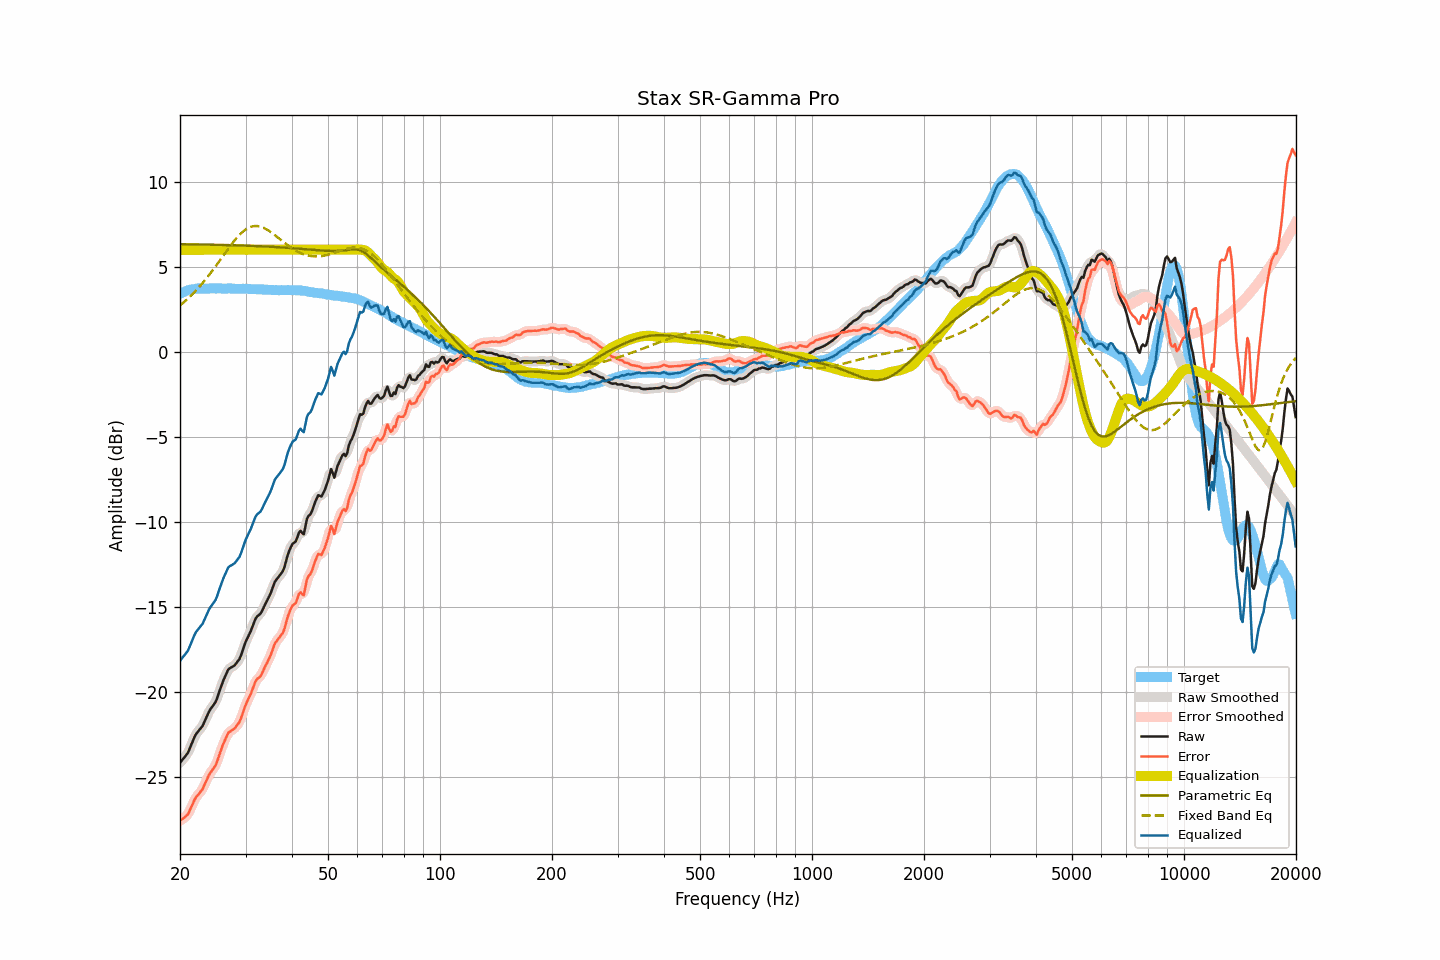

Values plotted in this chart, from the file beside it:
frequency, raw, smoothed, error, error_smoothed, equalization, parametric_eq, fixed_band_eq, equalized_raw, equalized_smoothed, target
20.00, -24.15, -24.14, -27.56, -27.55, 6.00, 6.33, 2.73, -18.15, -18.14, 3.41
20.20, -24.03, -24.04, -27.49, -27.50, 6.00, 6.33, 2.81, -18.03, -18.04, 3.46
20.40, -23.91, -23.94, -27.42, -27.44, 6.00, 6.32, 2.88, -17.91, -17.94, 3.51
20.61, -23.81, -23.81, -27.34, -27.36, 6.00, 6.32, 2.97, -17.81, -17.81, 3.54
20.81, -23.68, -23.69, -27.27, -27.27, 6.00, 6.32, 3.05, -17.68, -17.69, 3.59
21.02, -23.55, -23.53, -27.18, -27.14, 6.00, 6.32, 3.14, -17.55, -17.53, 3.63
21.23, -23.32, -23.33, -26.97, -26.98, 6.00, 6.32, 3.23, -17.32, -17.33, 3.65
21.44, -23.09, -23.10, -26.76, -26.77, 6.00, 6.32, 3.32, -17.09, -17.10, 3.67
21.66, -22.88, -22.86, -26.56, -26.54, 6.00, 6.32, 3.41, -16.88, -16.86, 3.68
21.87, -22.64, -22.65, -26.34, -26.35, 6.00, 6.31, 3.51, -16.64, -16.65, 3.69
22.09, -22.46, -22.48, -26.18, -26.19, 6.00, 6.31, 3.61, -16.46, -16.48, 3.71
22.31, -22.34, -22.33, -26.07, -26.06, 6.00, 6.31, 3.71, -16.34, -16.33, 3.72
22.54, -22.23, -22.23, -25.95, -25.95, 6.00, 6.31, 3.82, -16.23, -16.23, 3.72
22.76, -22.10, -22.11, -25.83, -25.83, 6.00, 6.31, 3.93, -16.10, -16.11, 3.72
22.99, -21.99, -21.97, -25.71, -25.68, 6.00, 6.31, 4.04, -15.99, -15.97, 3.71
23.22, -21.79, -21.79, -25.50, -25.50, 6.00, 6.31, 4.15, -15.79, -15.79, 3.71
23.45, -21.57, -21.58, -25.28, -25.29, 6.00, 6.30, 4.27, -15.57, -15.58, 3.71
23.69, -21.37, -21.36, -25.09, -25.07, 6.00, 6.30, 4.39, -15.37, -15.36, 3.72
23.92, -21.15, -21.17, -24.87, -24.89, 6.00, 6.30, 4.50, -15.15, -15.17, 3.72
24.16, -20.99, -21.00, -24.72, -24.73, 6.00, 6.30, 4.63, -14.99, -15.00, 3.73
24.40, -20.86, -20.87, -24.60, -24.59, 6.00, 6.30, 4.75, -14.86, -14.87, 3.74
24.65, -20.74, -20.74, -24.46, -24.47, 6.00, 6.29, 4.88, -14.74, -14.74, 3.73
24.89, -20.60, -20.58, -24.33, -24.30, 6.00, 6.29, 5.01, -14.60, -14.58, 3.72
25.14, -20.38, -20.37, -24.10, -24.09, 6.00, 6.29, 5.14, -14.38, -14.37, 3.72
25.39, -20.09, -20.11, -23.82, -23.84, 6.00, 6.29, 5.27, -14.09, -14.11, 3.73
25.65, -19.83, -19.82, -23.56, -23.55, 6.00, 6.29, 5.40, -13.83, -13.82, 3.73
25.91, -19.55, -19.55, -23.27, -23.28, 6.00, 6.28, 5.54, -13.55, -13.55, 3.72
26.16, -19.30, -19.31, -23.02, -23.03, 6.00, 6.28, 5.67, -13.30, -13.31, 3.72
26.43, -19.10, -19.08, -22.82, -22.80, 6.00, 6.28, 5.80, -13.10, -13.08, 3.72
26.69, -18.88, -18.87, -22.60, -22.59, 6.00, 6.28, 5.93, -12.88, -12.87, 3.72
26.96, -18.68, -18.71, -22.40, -22.44, 6.00, 6.27, 6.06, -12.68, -12.71, 3.73
27.23, -18.60, -18.60, -22.32, -22.32, 6.00, 6.27, 6.19, -12.60, -12.60, 3.72
27.50, -18.54, -18.53, -22.27, -22.26, 6.00, 6.27, 6.32, -12.54, -12.53, 3.72
27.77, -18.48, -18.49, -22.20, -22.20, 6.00, 6.27, 6.44, -12.48, -12.49, 3.71
28.05, -18.42, -18.41, -22.13, -22.11, 6.00, 6.26, 6.56, -12.42, -12.41, 3.71
28.33, -18.30, -18.31, -22.00, -22.02, 6.00, 6.26, 6.67, -12.30, -12.31, 3.70
28.62, -18.18, -18.19, -21.87, -21.89, 6.00, 6.26, 6.78, -12.18, -12.19, 3.70
28.90, -18.05, -18.03, -21.76, -21.73, 6.00, 6.25, 6.88, -12.05, -12.03, 3.71
29.19, -17.82, -17.81, -21.52, -21.51, 6.00, 6.25, 6.97, -11.82, -11.81, 3.69
29.48, -17.54, -17.55, -21.25, -21.26, 6.00, 6.25, 7.05, -11.54, -11.55, 3.71
29.78, -17.27, -17.27, -20.97, -20.98, 6.00, 6.25, 7.13, -11.27, -11.27, 3.70
30.08, -17.01, -17.02, -20.72, -20.73, 6.00, 6.24, 7.20, -11.01, -11.02, 3.71
30.38, -16.81, -16.81, -20.50, -20.51, 6.00, 6.24, 7.26, -10.81, -10.81, 3.70
30.68, -16.61, -16.61, -20.31, -20.31, 6.00, 6.24, 7.31, -10.61, -10.61, 3.69
30.99, -16.42, -16.40, -20.11, -20.09, 6.00, 6.23, 7.35, -10.42, -10.40, 3.69
31.30, -16.17, -16.16, -19.86, -19.85, 6.00, 6.23, 7.37, -10.17, -10.16, 3.69
31.61, -15.93, -15.92, -19.61, -19.60, 6.00, 6.22, 7.39, -9.93, -9.92, 3.69
31.93, -15.68, -15.71, -19.36, -19.39, 6.00, 6.22, 7.40, -9.68, -9.71, 3.69
32.24, -15.55, -15.57, -19.23, -19.25, 6.00, 6.22, 7.40, -9.55, -9.57, 3.67
32.57, -15.48, -15.47, -19.16, -19.15, 6.00, 6.21, 7.38, -9.48, -9.47, 3.68
32.89, -15.39, -15.37, -19.07, -19.04, 6.00, 6.21, 7.36, -9.39, -9.37, 3.68
33.22, -15.23, -15.22, -18.90, -18.89, 6.00, 6.20, 7.33, -9.23, -9.22, 3.67
33.55, -15.03, -15.04, -18.69, -18.70, 6.00, 6.20, 7.29, -9.03, -9.04, 3.66
33.89, -14.84, -14.84, -18.48, -18.50, 6.00, 6.19, 7.24, -8.84, -8.84, 3.65
34.23, -14.66, -14.66, -18.31, -18.31, 6.00, 6.19, 7.19, -8.66, -8.66, 3.66
34.57, -14.46, -14.47, -18.11, -18.11, 6.00, 6.18, 7.13, -8.46, -8.47, 3.64
34.92, -14.28, -14.26, -17.92, -17.91, 6.00, 6.18, 7.07, -8.28, -8.26, 3.64
35.27, -14.04, -14.02, -17.67, -17.66, 6.00, 6.17, 7.00, -8.04, -8.02, 3.64
35.62, -13.78, -13.77, -17.41, -17.41, 6.00, 6.17, 6.93, -7.78, -7.77, 3.63
35.97, -13.51, -13.55, -17.14, -17.19, 6.00, 6.16, 6.86, -7.51, -7.55, 3.63
... 635 more rows
